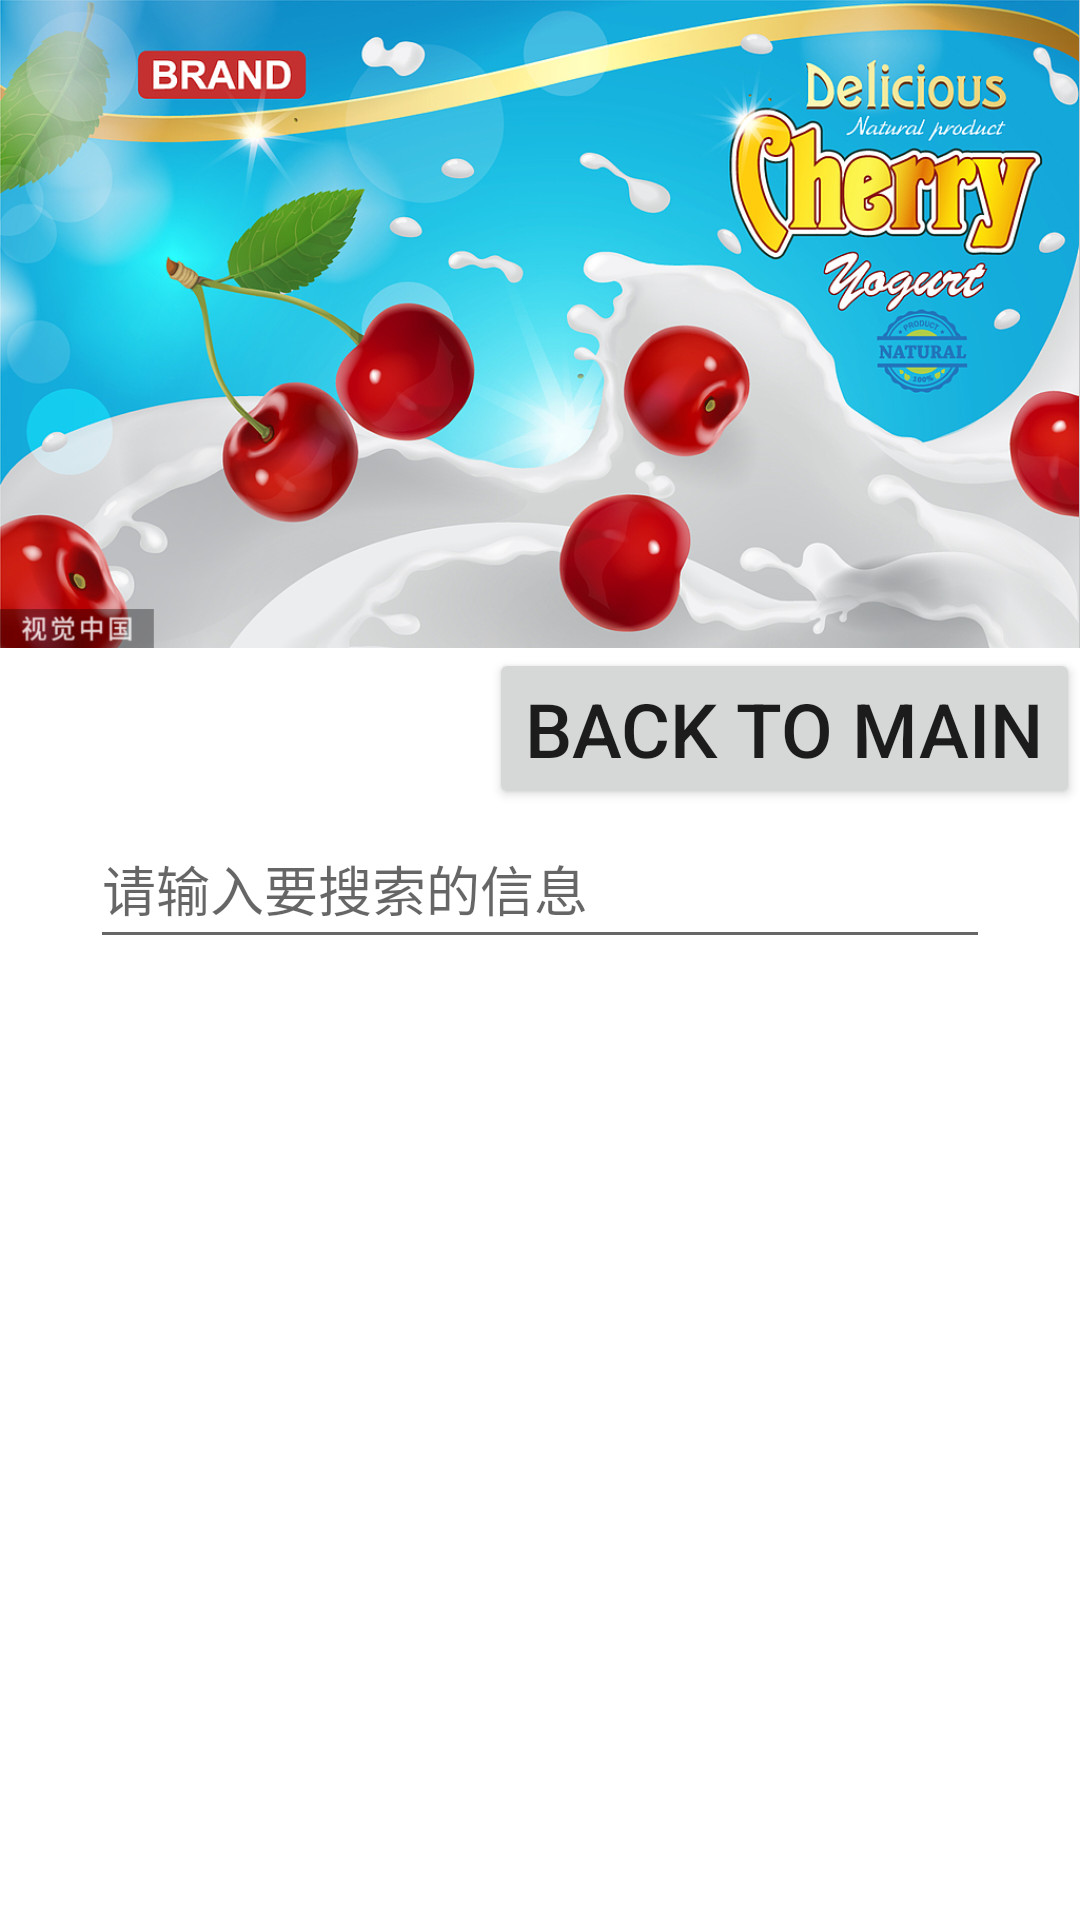

The Android layout XML behind this screen, and the referenced resources:
<!-- AndroidManifest.xml: application theme Theme.MyfristAndroid -->
<!-- res/layout/activity_ui_modules.xml -->
<?xml version="1.0" encoding="utf-8"?>
<androidx.constraintlayout.widget.ConstraintLayout xmlns:android="http://schemas.android.com/apk/res/android"
    android:layout_width="match_parent"
    android:layout_height="match_parent"
    xmlns:app="http://schemas.android.com/apk/res-auto"
    android:fitsSystemWindows="true">



    <ImageView
        android:id="@+id/ui_image1"
        android:layout_width="wrap_content"
        android:layout_height="wrap_content"
        android:adjustViewBounds="true"
        android:src="@drawable/cherry"
        app:layout_constraintStart_toStartOf="parent"
        app:layout_constraintTop_toTopOf="parent"
        android:scaleType="fitStart"
        android:background="@color/cardview_shadow_start_color"/>
    <Button
        android:id="@+id/ui_backbutton"
        android:layout_width="wrap_content"
        android:layout_height="wrap_content"
        android:text="back to main"
        android:textSize="25dp"
        app:layout_constraintEnd_toEndOf="@+id/ui_image1"
        app:layout_constraintTop_toBottomOf="@id/ui_image1"
        />
    <EditText
        android:id="@+id/ui_editText"

        android:layout_width="300dp"
        android:layout_height="50dp"

        android:hint="请输入要搜索的信息"
        android:inputType="textAutoComplete"
        android:maxLength="50"
        android:maxLines="1"

        app:layout_constraintStart_toStartOf="parent"
        app:layout_constraintEnd_toEndOf="parent"
        app:layout_constraintTop_toBottomOf="@id/ui_backbutton"/>

    <androidx.recyclerview.widget.RecyclerView
        android:id="@+id/ui_recyclerView"
        android:layout_width="350dp"
        android:layout_height="0dp"
        app:layout_constraintTop_toBottomOf="@+id/ui_editText"
        app:layout_constraintStart_toStartOf="parent"
        app:layout_constraintEnd_toEndOf="parent"/>


</androidx.constraintlayout.widget.ConstraintLayout>
<!-- resources referenced by this layout -->
<resources>
  <!-- drawable cherry: jpg bitmap (drawable, 502983 bytes) -->
  <style name="Theme.MyfristAndroid" parent="Theme.MaterialComponents.DayNight.DarkActionBar">
          
          <item name="colorPrimary">@color/purple_500</item>
          <item name="colorPrimaryVariant">@color/purple_700</item>
          <item name="colorOnPrimary">@color/white</item>
          
          <item name="colorSecondary">@color/teal_200</item>
          <item name="colorSecondaryVariant">@color/teal_700</item>
          <item name="colorOnSecondary">@color/black</item>
          
          <item name="android:statusBarColor">?attr/colorPrimaryVariant</item>
          
      </style>
  <color name="purple_500">#FF6200EE</color>
  <color name="purple_700">#FF3700B3</color>
  <color name="white">#FFFFFFFF</color>
  <color name="teal_200">#FF03DAC5</color>
  <color name="teal_700">#FF018786</color>
  <color name="black">#FF000000</color>
</resources>
